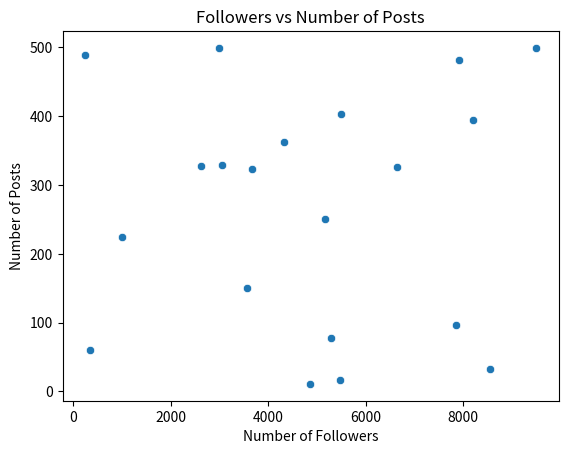

Reproduce this figure in Python.
import numpy as np
import pandas as pd
import seaborn as sns
import matplotlib.pyplot as plt

np.random.seed(1)
insta = pd.DataFrame({
    "followers": np.random.randint(100, 10000, 20),
    "posts": np.random.randint(10, 500, 20)
})

sns.scatterplot(data=insta, x="followers", y="posts")
plt.title("Followers vs Number of Posts")
plt.xlabel("Number of Followers")
plt.ylabel("Number of Posts")
plt.show()
